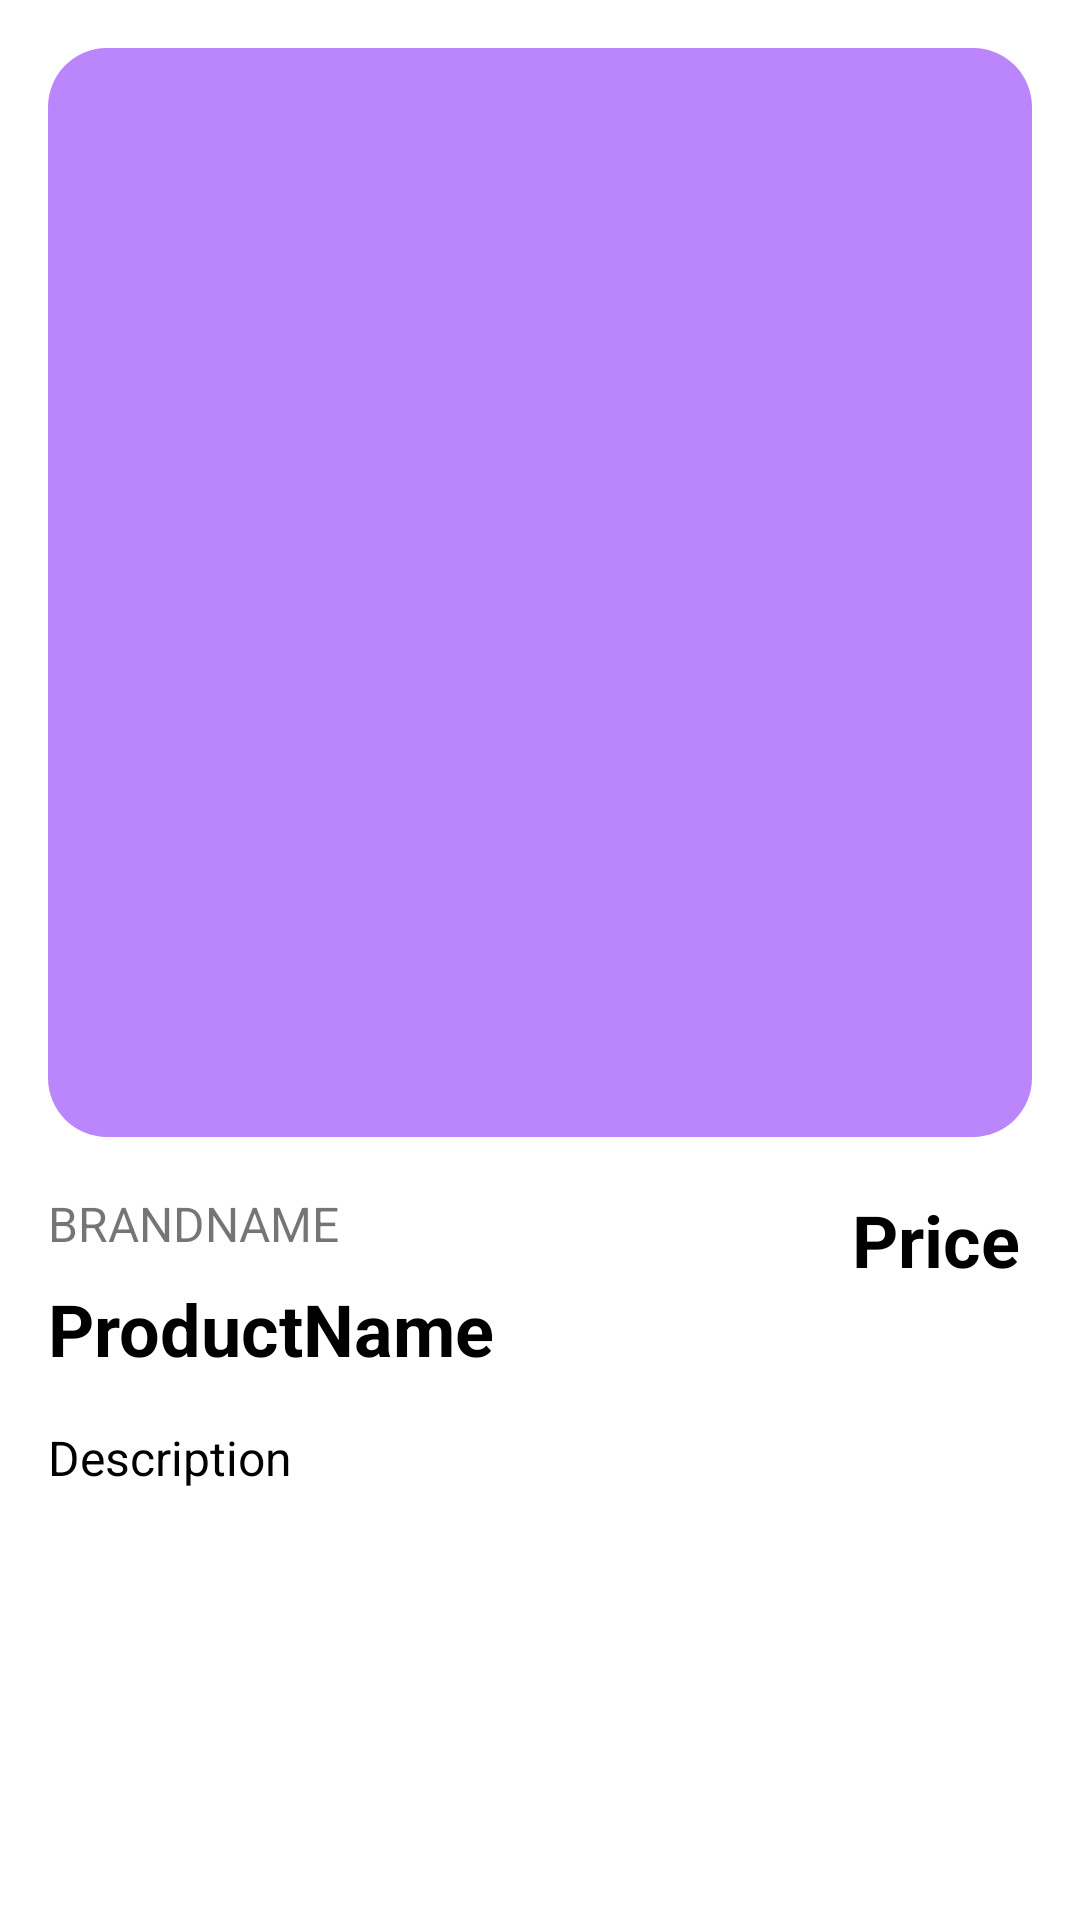

Reconstruct the res/layout file that produces this screen, plus the resources it refers to.
<!-- AndroidManifest.xml: application theme Theme.MakeupAppKotlin -->
<!-- res/layout/fragment_makeup_product.xml -->
<?xml version="1.0" encoding="utf-8"?>
<ScrollView xmlns:android="http://schemas.android.com/apk/res/android"
    xmlns:app="http://schemas.android.com/apk/res-auto"
    xmlns:tools="http://schemas.android.com/tools"
    android:layout_width="match_parent"
    android:layout_height="match_parent"
    android:background="@color/white"
    android:fillViewport="true"
    android:fitsSystemWindows="false"
    tools:context=".ui.product.MakeupProductFragment">

    <androidx.constraintlayout.widget.ConstraintLayout
        android:layout_width="match_parent"
        android:layout_height="wrap_content"
        android:padding="16dp">

        <com.google.android.material.imageview.ShapeableImageView
            android:id="@+id/ivProductImage"
            android:layout_width="match_parent"
            android:layout_height="363dp"
            android:contentDescription="@string/productimage"
            app:layout_constraintEnd_toEndOf="parent"
            app:layout_constraintStart_toStartOf="parent"
            app:layout_constraintTop_toTopOf="parent"
            app:shapeAppearanceOverlay="@style/RoundedSquare"
            app:srcCompat="@color/purple_200" />

        <TextView
            android:id="@+id/tvBrandName"
            android:layout_width="wrap_content"
            android:layout_height="wrap_content"
            android:layout_marginTop="18dp"
            android:text="@string/brand_name"
            android:textAllCaps="true"
            android:textSize="@dimen/textSize16"
            app:layout_constraintStart_toStartOf="parent"
            app:layout_constraintTop_toBottomOf="@+id/ivProductImage" />

        <TextView
            android:id="@+id/tvProductName"
            android:layout_width="wrap_content"
            android:layout_height="wrap_content"
            android:layout_marginTop="8dp"
            android:text="@string/product_name"
            android:textColor="@color/black"
            android:textSize="@dimen/textSize24"
            android:textStyle="bold"
            app:layout_constraintStart_toStartOf="parent"
            app:layout_constraintTop_toBottomOf="@+id/tvBrandName" />

        <TextView
            android:id="@+id/tvPrice"
            android:layout_width="wrap_content"
            android:layout_height="wrap_content"
            android:layout_marginTop="18dp"
            android:layout_marginEnd="4dp"
            android:text="@string/price"
            android:textColor="@color/black"
            android:textSize="@dimen/textSize24"
            android:textStyle="bold"
            app:layout_constraintEnd_toEndOf="parent"
            app:layout_constraintTop_toBottomOf="@+id/ivProductImage" />

        <TextView
            android:id="@+id/tvDescription"
            android:layout_width="wrap_content"
            android:layout_height="wrap_content"
            android:layout_marginTop="16dp"
            android:layout_marginBottom="16dp"
            android:text="@string/description"
            android:textColor="@color/black"
            android:textSize="@dimen/textSize16"
            app:layout_constraintStart_toStartOf="parent"
            app:layout_constraintTop_toBottomOf="@+id/tvProductName" />

    </androidx.constraintlayout.widget.ConstraintLayout>

</ScrollView>
<!-- resources referenced by this layout -->
<resources>
  <color name="black">#FF000000</color>
  <color name="purple_200">#FFBB86FC</color>
  <color name="white">#FFFFFFFF</color>
  <dimen name="textSize16">16sp</dimen>
  <dimen name="textSize24">24sp</dimen>
  <string name="brand_name">BrandName</string>
  <string name="description">Description</string>
  <string name="price">Price</string>
  <string name="product_name">ProductName</string>
  <string name="productimage">ProductImage</string>
  <style name="RoundedSquare">
          <item name="cornerSize">6%</item>
      </style>
  <style name="Theme.MakeupAppKotlin" parent="Theme.MaterialComponents.DayNight.DarkActionBar">
          
          <item name="colorPrimary">@color/appColor</item>
          <item name="colorPrimaryVariant">@color/appVariantColor</item>
          <item name="colorOnPrimary">@color/white</item>
          
          <item name="colorSecondary">@color/appColor</item>
          <item name="colorSecondaryVariant">@color/teal_700</item>
          <item name="colorOnSecondary">@color/black</item>
          
          <item name="android:statusBarColor" tools:targetApi="l">?attr/colorPrimaryVariant</item>
          
          <item name="fontFamily">@font/inter</item>
      </style>
  <color name="appColor">#DD45D6</color>
  <color name="appVariantColor">#A33D9E</color>
  <color name="teal_700">#FF018786</color>
</resources>
